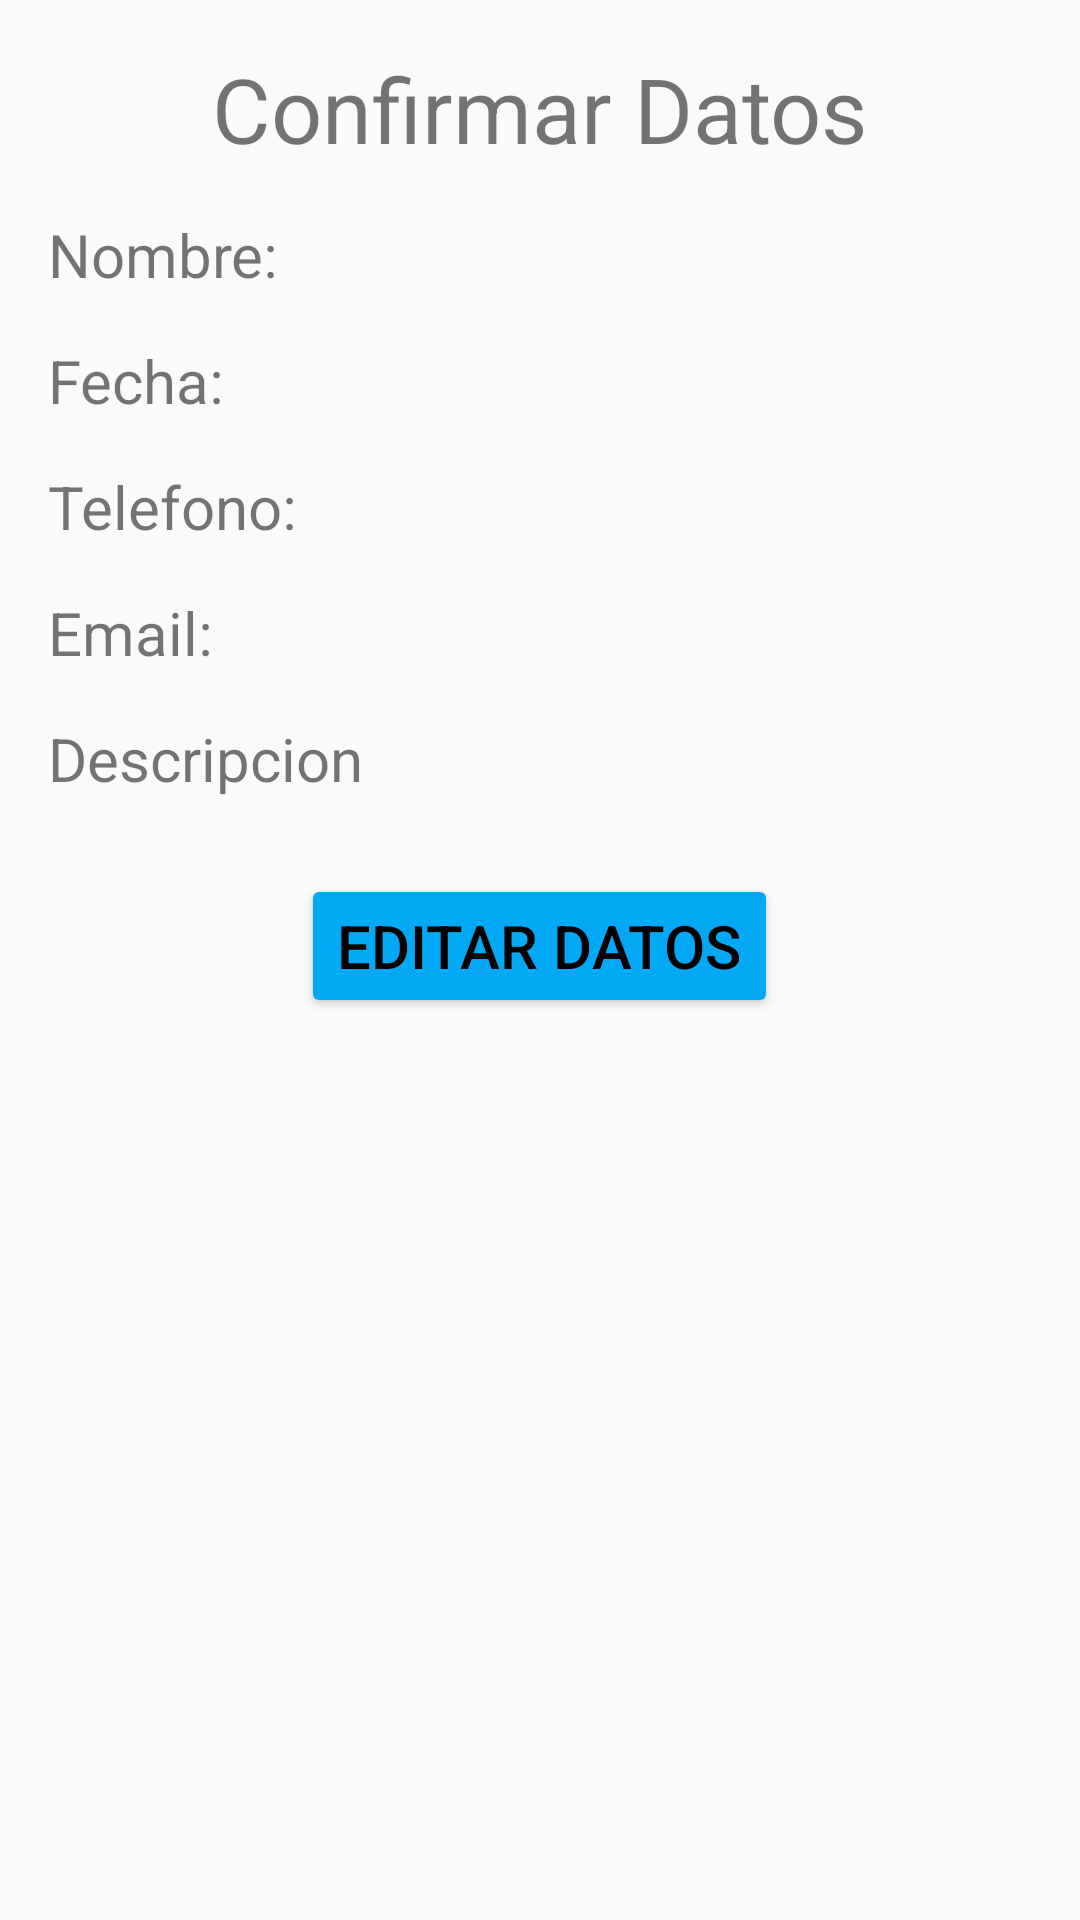

Write the Android layout XML for this screen, with the resource values it uses.
<!-- AndroidManifest.xml: application theme AppTheme -->
<!-- res/layout/activity_detalle_contacto.xml -->
<?xml version="1.0" encoding="utf-8"?>
<android.support.constraint.ConstraintLayout xmlns:android="http://schemas.android.com/apk/res/android"
    xmlns:app="http://schemas.android.com/apk/res-auto"
    xmlns:tools="http://schemas.android.com/tools"
    android:layout_width="match_parent"
    android:layout_height="match_parent"
    tools:context=".DetalleContacto">

    <LinearLayout
        android:layout_width="match_parent"
        android:layout_height="match_parent"
        android:paddingTop="@dimen/sa_top"
        android:paddingLeft="@dimen/sa_left"
        android:paddingRight="@dimen/sa_right"
        android:paddingBottom="@dimen/sa_button"
        android:orientation="vertical">


        <TextView
            android:id="@+id/tv_confirmacionDatos"
            android:layout_width="wrap_content"
            android:layout_height="wrap_content"
            android:layout_gravity="center"
            android:text="@string/sa_tv_confirmarDatos"
            android:textSize="@dimen/sa_tamanoLetra_tv_confirmacionDatos"/>

        <TextView
            android:id="@+id/tv_nombre"
            android:layout_width="match_parent"
            android:layout_height="wrap_content"
            android:layout_marginTop="@dimen/sa_distancia_tv_datos"
            android:textSize="@dimen/sa_tamanoLetra_tv_datos"
            android:text="@string/sa_tv_nombre" />
        <TextView
            android:id="@+id/tv_fecha"
            android:layout_width="match_parent"
            android:layout_height="wrap_content"
            android:textSize="@dimen/sa_tamanoLetra_tv_datos"
            android:layout_marginTop="@dimen/sa_distancia_tv_datos"
            android:text="@string/sa_tv_fecha" />
        <TextView
            android:id="@+id/tv_telefono"
            android:layout_width="match_parent"
            android:layout_height="wrap_content"
            android:textSize="@dimen/sa_tamanoLetra_tv_datos"
            android:layout_marginTop="@dimen/sa_distancia_tv_datos"
            android:text="@string/sa_tv_telefono" />
        <TextView
            android:id="@+id/tv_email"
            android:layout_width="match_parent"
            android:layout_height="wrap_content"
            android:textSize="@dimen/sa_tamanoLetra_tv_datos"
            android:layout_marginTop="@dimen/sa_distancia_tv_datos"
            android:text="@string/sa_tv_email" />
        <TextView
            android:id="@+id/tv_descripcion"
            android:layout_width="match_parent"
            android:layout_height="wrap_content"
            android:textSize="@dimen/sa_tamanoLetra_tv_datos"
            android:layout_marginTop="@dimen/sa_distancia_tv_datos"
            android:text="@string/sa_tv_descripcion" />

        <Button
            android:id="@+id/btn_editarDatos"
            android:layout_width="wrap_content"
            android:layout_height="wrap_content"
            android:text="@string/sa_btn_editarDatos"
            android:textSize="@dimen/sa_tamanoLetra_btn_editarDatos"
            android:layout_marginTop="@dimen/sa_distancia_btn_editarDatos"
            android:theme="@style/MiBotonRaised"
            android:onClick="editar"
            android:layout_gravity="center"/>


    </LinearLayout>

</android.support.constraint.ConstraintLayout>
<!-- resources referenced by this layout -->
<resources>
  <dimen name="sa_button">16dp</dimen>
  <dimen name="sa_distancia_btn_editarDatos">25dp</dimen>
  <dimen name="sa_distancia_tv_datos">15dp</dimen>
  <dimen name="sa_left">16dp</dimen>
  <dimen name="sa_right">16dp</dimen>
  <dimen name="sa_tamanoLetra_btn_editarDatos">20sp</dimen>
  <dimen name="sa_tamanoLetra_tv_confirmacionDatos">30sp</dimen>
  <dimen name="sa_tamanoLetra_tv_datos">20sp</dimen>
  <dimen name="sa_top">16dp</dimen>
  <string name="sa_btn_editarDatos">Editar Datos</string>
  <string name="sa_tv_confirmarDatos">Confirmar Datos</string>
  <string name="sa_tv_descripcion">Descripcion</string>
  <string name="sa_tv_email">Email: </string>
  <string name="sa_tv_fecha">Fecha: </string>
  <string name="sa_tv_nombre">Nombre: </string>
  <string name="sa_tv_telefono">Telefono: </string>
  <style name="MiBotonRaised" parent="Theme.AppCompat.Light">
  
          <item name="colorButtonNormal">@color/color_btn_normal</item>
          <item name="colorControlHighlight">@color/color_btn_onda</item>
          <item name="android:textColor">@color/color_btn_letra</item>
  
      </style>
  <style name="AppTheme" parent="Theme.AppCompat.Light.DarkActionBar">
          
          <item name="colorPrimary">@color/colorPrimary</item>
          <item name="colorPrimaryDark">@color/colorPrimaryDark</item>
          <item name="colorAccent">@color/colorAccent</item>
      </style>
  <color name="color_btn_normal">#03A9F4</color>
  <color name="color_btn_onda">#9C27B0</color>
  <color name="color_btn_letra">#000000</color>
  <color name="colorPrimary">#6200EE</color>
  <color name="colorPrimaryDark">#3700B3</color>
  <color name="colorAccent">#03DAC5</color>
  
      //Colores boton
</resources>
